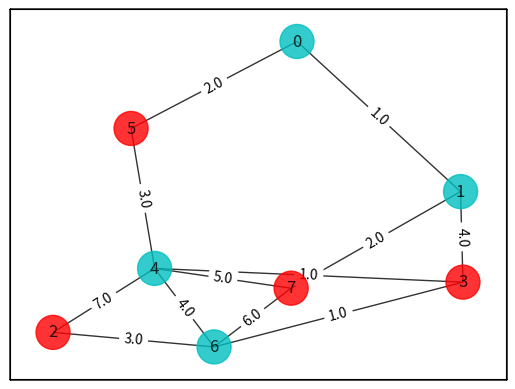

Source code (Python):
# useful additional packages
import matplotlib.pyplot as plt
import numpy as np
import networkx as nx
import time

# from qiskit_aer import Aer
# from qiskit.tools.visualization import plot_histogram
# from qiskit.circuit.library import TwoLocal
# from qiskit_optimization.applications import Maxcut, Tsp
# from qiskit.algorithms.minimum_eigensolvers import SamplingVQE, NumPyMinimumEigensolver
# from qiskit.algorithms.optimizers import SPSA
# from qiskit.utils import algorithm_globals
# from qiskit.primitives import Sampler
# from qiskit_optimization.algorithms import MinimumEigenOptimizer


sum_time = 0.0
for i in range(10): 
    start_time = time.perf_counter()

    # Generating a graph of 4 nodes

    n = 8 # Number of nodes in graph
    G = nx.Graph()
    G.add_nodes_from(np.arange(0, n, 1))
    elist = [(0, 1, 1.0), (0, 5, 2.0), (1, 3, 4.0), (1, 7, 2.0), (2, 4, 7.0), (2, 6, 3.0), (3, 4, 1.0), (3, 6, 1.0), 
            (4, 5, 3.0), (4, 6, 4.0), (4, 7, 5.0), (6, 7, 6.0)]
    # tuple is (i,j,weight) where (i,j) is the edge
    G.add_weighted_edges_from(elist)

    colors = ["r" for node in G.nodes()]
    pos = nx.spring_layout(G)


    def draw_graph(G, colors, pos):
        default_axes = plt.axes(frameon=True)
        nx.draw_networkx(G, node_color=colors, node_size=600, alpha=0.8, ax=default_axes, pos=pos)
        edge_labels = nx.get_edge_attributes(G, "weight")
        nx.draw_networkx_edge_labels(G, pos=pos, edge_labels=edge_labels)


    draw_graph(G, colors, pos)

    # Computing the weight matrix from the random graph
    w = np.zeros([n, n])
    for i in range(n):
        for j in range(n):
            temp = G.get_edge_data(i, j, default=0)
            if temp != 0:
                w[i, j] = temp["weight"]
    print(w)

    best_cost_brute = 0
    for b in range(2**n):
        x = [int(t) for t in reversed(list(bin(b)[2:].zfill(n)))]
        cost = 0
        for i in range(n):
            for j in range(n):
                cost = cost + w[i, j] * x[i] * (1 - x[j])
        if best_cost_brute < cost:
            best_cost_brute = cost
            xbest_brute = x
        print("case = " + str(x) + " cost = " + str(cost))

    colors = ["r" if xbest_brute[i] == 0 else "c" for i in range(n)]
    draw_graph(G, colors, pos)
    print("\nBest solution = " + str(xbest_brute) + " cost = " + str(best_cost_brute))

    end_time = time.perf_counter()
    elapsed_time = end_time - start_time

    #print(f"Elapsed time: {elapsed_time:.6f} seconds")
    sum_time += elapsed_time

print(f"Average time: {sum_time/10:.6f} seconds")
